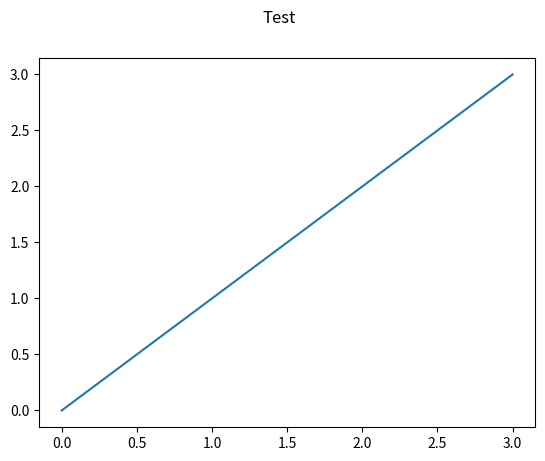
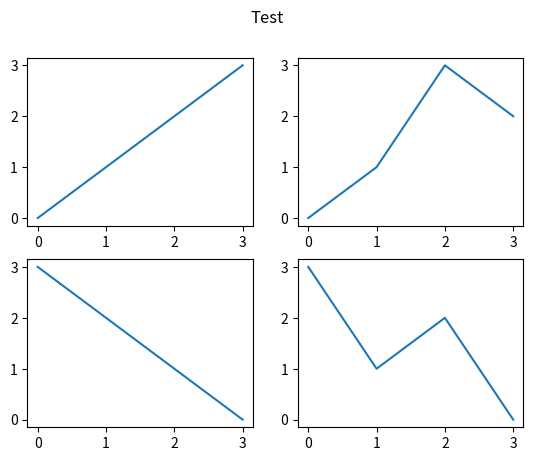

Here is the Python script that generated these plots, in order:
# -*- coding: utf-8 -*-
"""
Created on Fri Nov 27 13:12:22 2020

[redacted]
"""


'''
Toyota
> properties
>>color, engine, location

>get or set properties
>>some properties can only get

> methods
>> does something to the object (drive, wash)
>>>after driving the car, location will update after driving it. As
>>>well as the wash method.
'''

# x = []
# dir(x)
# x.append(2)
# x.

import matplotlib.pyplot as plt

fig, ax = plt.subplots() 
ax.plot([0,1,2,3])
fig.suptitle('Test')
plt.show()
print('fig type: '+ str(type(fig)) + '\n')
print('ax type: '+ str(type(fig)) + '\n')

#### 
fig, ax = plt.subplots(nrows = 2, ncols = 2)
ax[0,0].plot([0,1,2,3])
ax[0,1].plot([0,1,3,2])
ax[1,0].plot([3,2,1,0])
ax[1,1].plot([3,1,2,0])

fig.suptitle('Test')
plt.show()

print('fig type: '+ str(type(fig)) + '\n')
print('ax type: '+ str(type(ax[0,0])) + '\n')
